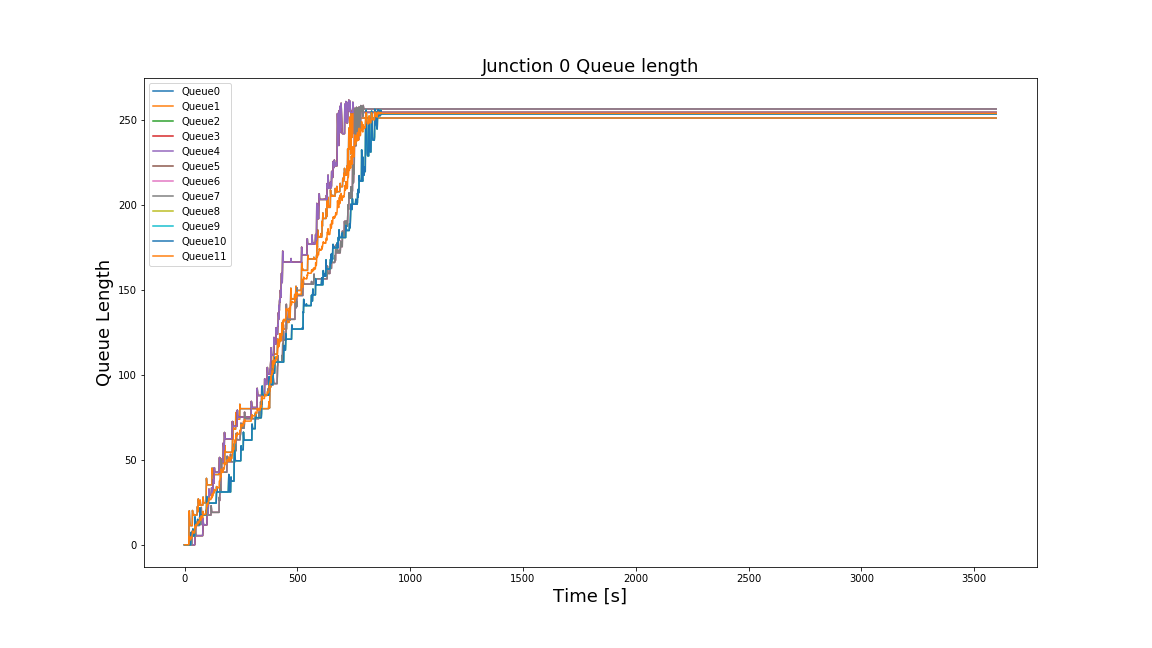

Values plotted in this chart, from the file beside it:
Time, 0, 1, 2, 3, 4, 5, 6, 7, 8, 9, 10, 11
0, 0.0, 0.0, 0.0, 0.0, 0.0, 0.0, 0.0, 0.0, 0.0, 0.0, 0.0, 0.0
1, 0.0, 0.0, 0.0, 0.0, 0.0, 0.0, 0.0, 0.0, 0.0, 0.0, 0.0, 0.0
2, 0.0, 0.0, 0.0, 0.0, 0.0, 0.0, 0.0, 0.0, 0.0, 0.0, 0.0, 0.0
3, 0.0, 0.0, 0.0, 0.0, 0.0, 0.0, 0.0, 0.0, 0.0, 0.0, 0.0, 0.0
4, 0.0, 0.0, 0.0, 0.0, 0.0, 0.0, 0.0, 0.0, 0.0, 0.0, 0.0, 0.0
5, 0.0, 0.0, 0.0, 0.0, 0.0, 0.0, 0.0, 0.0, 0.0, 0.0, 0.0, 0.0
6, 0.0, 0.0, 0.0, 0.0, 0.0, 0.0, 0.0, 0.0, 0.0, 0.0, 0.0, 0.0
7, 0.0, 0.0, 0.0, 0.0, 0.0, 0.0, 0.0, 0.0, 0.0, 0.0, 0.0, 0.0
8, 0.0, 0.0, 0.0, 0.0, 0.0, 0.0, 0.0, 0.0, 0.0, 0.0, 0.0, 0.0
9, 0.0, 0.0, 0.0, 0.0, 0.0, 0.0, 0.0, 0.0, 0.0, 0.0, 0.0, 0.0
10, 0.0, 0.0, 0.0, 0.0, 0.0, 0.0, 0.0, 0.0, 0.0, 0.0, 0.0, 0.0
11, 0.0, 0.0, 0.0, 0.0, 0.0, 0.0, 0.0, 0.0, 0.0, 0.0, 0.0, 0.0
12, 0.0, 0.0, 0.0, 0.0, 0.0, 0.0, 0.0, 0.0, 0.0, 0.0, 0.0, 0.0
13, 0.0, 0.0, 0.0, 0.0, 0.0, 0.0, 0.0, 0.0, 0.0, 0.0, 0.0, 0.0
14, 0.0, 0.0, 0.0, 0.0, 0.0, 0.0, 0.0, 0.0, 0.0, 0.0, 0.0, 0.0
15, 0.0, 0.0, 0.0, 0.0, 0.0, 0.0, 0.0, 0.0, 0.0, 0.0, 0.0, 0.0
16, 0.0, 0.0, 0.0, 0.0, 0.0, 0.0, 0.0, 0.0, 0.0, 0.0, 0.0, 0.0
17, 0.0, 0.0, 0.0, 0.0, 0.0, 0.0, 0.0, 0.0, 0.0, 0.0, 0.0, 0.0
18, 0.0, 0.0, 0.0, 0.0, 0.0, 0.0, 0.0, 0.0, 0.0, 0.0, 0.0, 0.0
19, 0.0, 0.0, 0.0, 0.0, 0.0, 0.0, 0.0, 0.0, 0.0, 0.0, 0.0, 0.0
20, 19.35, 19.35, 0.0, 0.0, 0.0, 0.0, 0.0, 0.0, 0.0, 0.0, 0.0, 4.837
21, 20.03, 20.03, 0.0, 0.0, 0.0, 0.0, 0.0, 0.0, 0.0, 0.0, 0.0, 5.007
22, 16.44, 16.44, 0.0, 0.0, 0.0, 0.0, 0.0, 0.0, 0.0, 0.0, 0.0, 4.109
23, 13.89, 13.89, 0.0, 0.0, 0.0, 0.0, 0.0, 0.0, 0.0, 0.0, 0.0, 3.474
24, 12.31, 12.31, 0.0, 0.0, 0.0, 0.0, 0.0, 0.0, 0.0, 0.0, 0.0, 3.079
25, 11.53, 11.53, 0.0, 0.0, 0.0, 0.0, 0.0, 0.0, 0.0, 0.0, 0.0, 2.883
26, 11.27, 11.27, 0.0, 0.0, 0.0, 0.0, 0.0, 0.0, 0.0, 0.0, 0.0, 2.818
27, 11.25, 11.25, 0.0, 0.0, 0.0, 0.0, 0.0, 0.0, 0.0, 0.0, 0.0, 2.812
28, 11.25, 11.25, 0.0, 0.0, 0.0, 0.0, 0.0, 0.0, 7.157, 7.157, 7.157, 4.601
29, 11.25, 11.25, 0.0, 0.0, 0.0, 0.0, 0.0, 0.0, 7.275, 7.275, 7.275, 4.631
30, 11.25, 11.25, 0.0, 0.0, 0.0, 0.0, 0.0, 0.0, 5.64, 5.64, 5.64, 4.222
31, 11.25, 11.25, 0.0, 0.0, 0.0, 0.0, 0.0, 0.0, 5.169, 5.169, 5.169, 4.104
32, 11.25, 11.25, 0.0, 0.0, 0.0, 0.0, 0.0, 0.0, 5.108, 5.108, 5.108, 4.089
33, 11.25, 11.25, 0.0, 0.0, 0.0, 5.485, 5.485, 5.485, 5.108, 5.108, 5.108, 5.46
34, 11.25, 11.25, 0.0, 0.0, 0.0, 8.04, 8.04, 8.04, 5.108, 5.108, 5.108, 6.099
35, 20.22, 20.22, 0.0, 0.0, 0.0, 5.965, 5.965, 5.965, 5.108, 5.108, 5.108, 7.822
36, 19.43, 19.43, 0.0, 0.0, 0.0, 5.295, 5.295, 5.295, 6.482, 6.482, 6.482, 7.803
37, 17.96, 17.96, 0.0, 0.0, 0.0, 5.176, 5.176, 5.176, 9.319, 9.319, 9.319, 8.113
38, 17.56, 17.56, 0.0, 0.0, 0.0, 5.176, 5.176, 5.176, 6.546, 6.546, 6.546, 7.32
39, 17.52, 17.52, 0.0, 0.0, 0.0, 5.176, 5.176, 5.176, 5.464, 5.464, 5.464, 7.039
40, 17.52, 17.52, 0.0, 0.0, 0.0, 5.176, 5.176, 5.176, 5.199, 5.199, 5.199, 6.972
41, 17.52, 17.52, 0.0, 0.0, 0.0, 5.176, 5.176, 5.176, 5.182, 5.182, 5.182, 6.968
42, 17.87, 17.87, 0.0, 0.0, 0.0, 5.176, 5.176, 5.176, 5.182, 5.182, 5.182, 7.057
43, 17.52, 17.52, 0.0, 0.0, 0.0, 5.176, 5.176, 5.176, 5.182, 5.182, 5.182, 6.968
44, 17.52, 17.52, 0.0, 0.0, 0.0, 5.176, 5.176, 5.176, 5.182, 5.182, 5.182, 6.968
45, 17.52, 17.52, 0.0, 0.0, 0.0, 5.176, 5.176, 5.176, 6.561, 6.561, 6.561, 7.313
46, 17.52, 17.52, 4.622, 4.622, 4.622, 5.176, 5.176, 5.176, 16.43, 16.43, 16.43, 10.94
47, 17.52, 17.52, 8.68, 8.68, 8.68, 5.176, 5.176, 5.176, 13.43, 13.43, 13.43, 11.2
48, 17.52, 17.52, 6.353, 6.353, 6.353, 5.176, 5.176, 5.176, 12.21, 12.21, 12.21, 10.31
49, 17.52, 17.52, 5.543, 5.543, 5.543, 5.176, 5.176, 5.176, 11.89, 11.89, 11.89, 10.03
50, 17.52, 17.52, 5.376, 5.376, 5.376, 12.99, 12.99, 12.99, 11.99, 11.99, 11.99, 11.97
51, 17.52, 17.52, 5.372, 5.372, 5.372, 13.46, 13.46, 13.46, 11.86, 11.86, 11.86, 12.05
52, 17.52, 17.52, 5.372, 5.372, 5.372, 11.89, 11.89, 11.89, 11.86, 11.86, 11.86, 11.66
53, 17.52, 17.52, 5.372, 5.372, 5.372, 11.45, 11.45, 11.45, 11.86, 11.86, 11.86, 11.55
54, 17.52, 17.52, 5.372, 5.372, 5.372, 11.39, 11.39, 11.39, 11.86, 11.86, 11.86, 11.54
55, 17.52, 17.52, 5.372, 5.372, 5.372, 11.39, 11.39, 11.39, 11.86, 11.86, 11.86, 11.54
56, 19.09, 19.09, 5.372, 5.372, 5.372, 11.39, 11.39, 11.39, 11.86, 11.86, 11.86, 11.93
57, 22.53, 22.53, 5.372, 5.372, 5.372, 11.39, 11.39, 11.39, 12.42, 12.42, 12.42, 12.93
58, 19.84, 19.84, 5.372, 5.372, 5.372, 11.39, 11.39, 11.39, 14.93, 14.93, 14.93, 12.89
59, 19.38, 19.38, 5.372, 5.372, 5.372, 11.39, 11.39, 11.39, 12.18, 12.18, 12.18, 12.08
... 3,539 more rows
